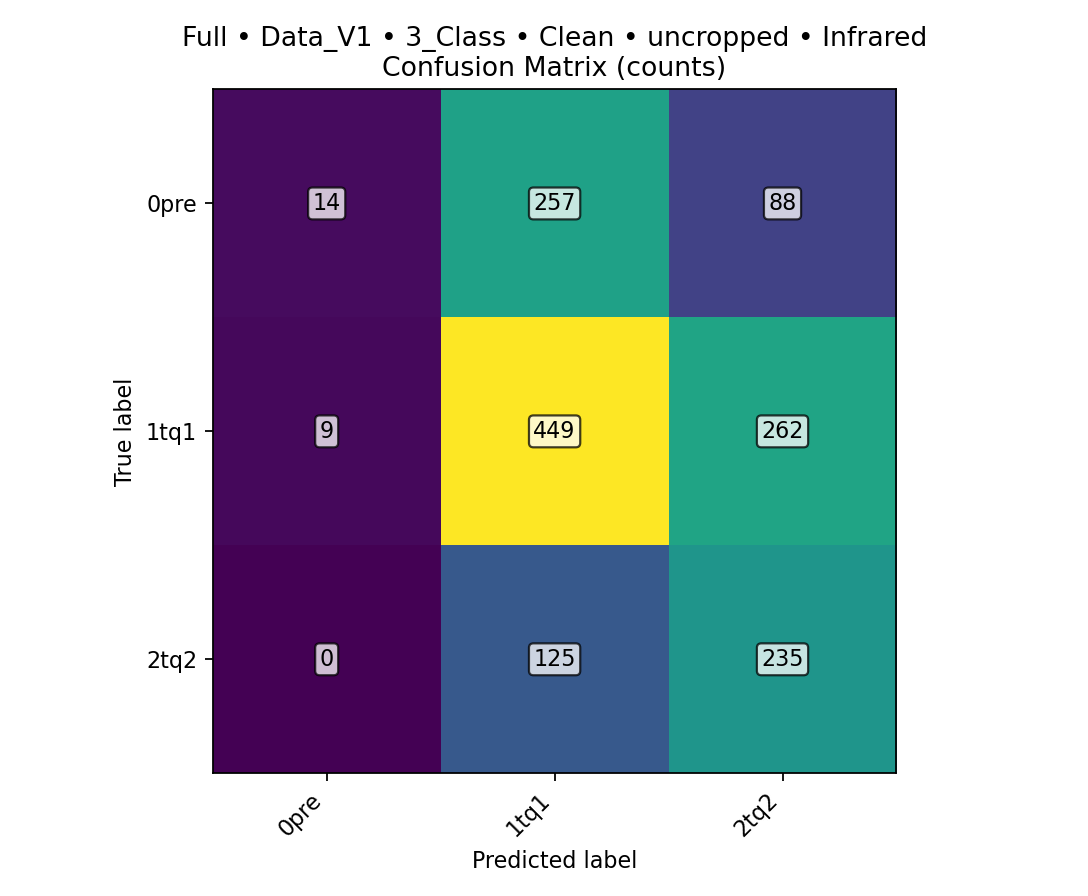

Values plotted in this chart, from the file beside it:
class, TPR, FPR, PPV, ACC, total_images, TP, FN, FP, TN
0pre, 0.039, 0.008333, 0.6087, 0.754, 1439, 14, 345, 9, 1071
1tq1, 0.6236, 0.5313, 0.5403, 0.5462, 1439, 449, 271, 382, 337
2tq2, 0.6528, 0.3244, 0.4017, 0.6699, 1439, 235, 125, 350, 729
overall, , , , 0.4851, 1439, 698, 741, , 
